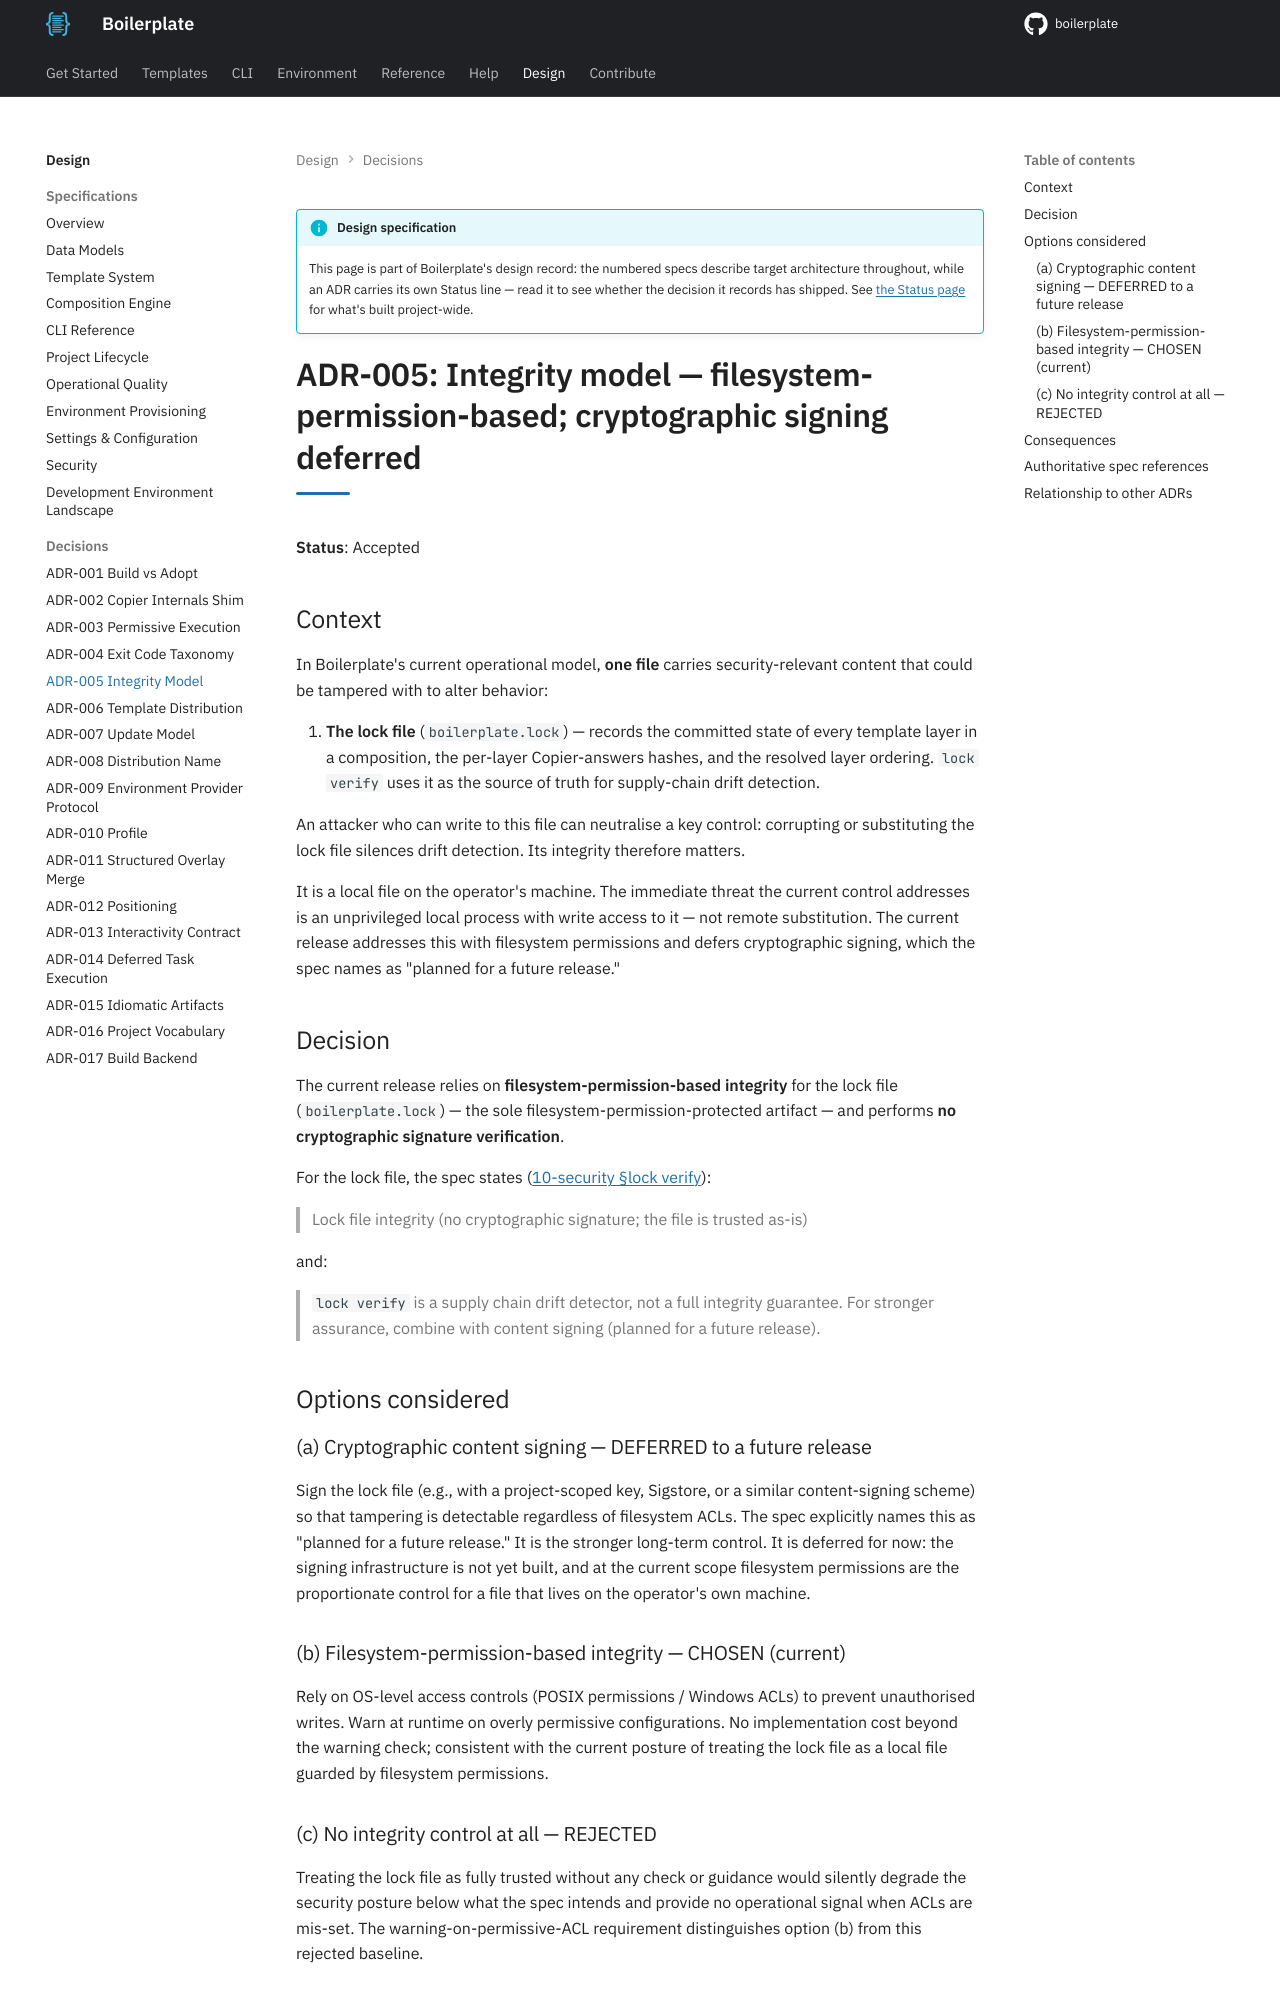

repository: TheRealBillSiegler/boilerplate · page: 0.4/design/adr-005-integrity-model/index.html · generator: mkdocs

# ADR-005: Integrity model — filesystem-permission-based; cryptographic signing deferred

**Status**: Accepted

## Context

In Boilerplate's current operational model, **one file** carries security-relevant content that could be tampered with to alter behavior:

1. **The lock file** (`boilerplate.lock`) — records the committed state of every template layer in a composition, the per-layer Copier-answers hashes, and the resolved layer ordering. `lock verify` uses it as the source of truth for supply-chain drift detection.

An attacker who can write to this file can neutralise a key control: corrupting or substituting the lock file silences drift detection. Its integrity therefore matters.

It is a local file on the operator's machine. The immediate threat the current control addresses is an unprivileged local process with write access to it — not remote substitution. The current release addresses this with filesystem permissions and defers cryptographic signing, which the spec names as "planned for a future release."

## Decision

The current release relies on **filesystem-permission-based integrity** for the lock file (`boilerplate.lock`) — the sole filesystem-permission-protected artifact — and performs **no cryptographic signature verification**.

For the lock file, the spec states ([10-security §lock verify](10-security.md)):

> Lock file integrity (no cryptographic signature; the file is trusted as-is)

and:

> `lock verify` is a supply chain drift detector, not a full integrity guarantee. For stronger assurance, combine with content signing (planned for a future release).

## Options considered

### (a) Cryptographic content signing — DEFERRED to a future release

Sign the lock file (e.g., with a project-scoped key, Sigstore, or a similar content-signing scheme) so that tampering is detectable regardless of filesystem ACLs. The spec explicitly names this as "planned for a future release." It is the stronger long-term control. It is deferred for now: the signing infrastructure is not yet built, and at the current scope filesystem permissions are the proportionate control for a file that lives on the operator's own machine.

### (b) Filesystem-permission-based integrity — CHOSEN (current)

Rely on OS-level access controls (POSIX permissions / Windows ACLs) to prevent unauthorised writes. Warn at runtime on overly permissive configurations. No implementation cost beyond the warning check; consistent with the current posture of treating the lock file as a local file guarded by filesystem permissions.

### (c) No integrity control at all — REJECTED

Treating the lock file as fully trusted without any check or guidance would silently degrade the security posture below what the spec intends and provide no operational signal when ACLs are mis-set. The warning-on-permissive-ACL requirement distinguishes option (b) from this rejected baseline.
